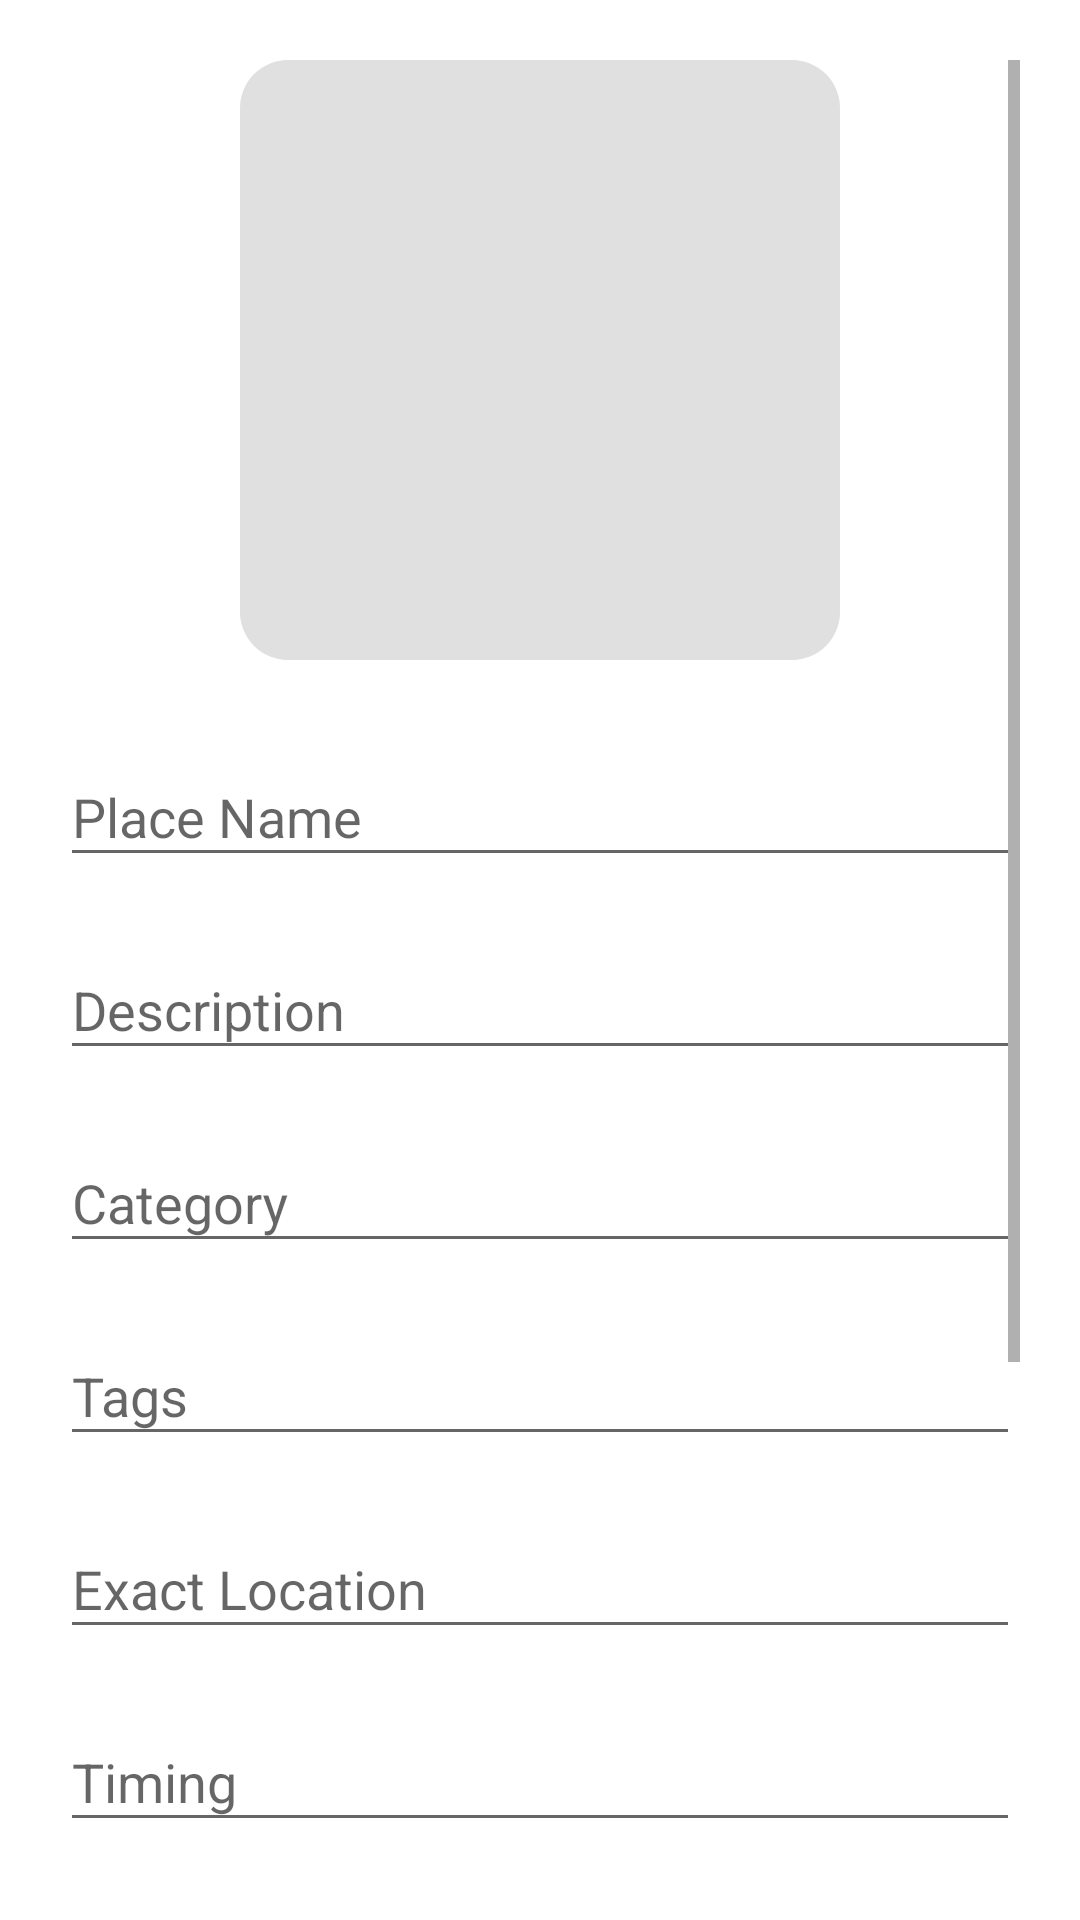

Android layout source for this screen:
<!-- AndroidManifest.xml: application theme Theme.TourismApp -->
<!-- res/layout/activity_edit_place.xml -->
<?xml version="1.0" encoding="utf-8"?>
<ScrollView
    xmlns:android="http://schemas.android.com/apk/res/android"
    xmlns:app="http://schemas.android.com/apk/res-auto"
    xmlns:tools="http://schemas.android.com/tools"
    android:layout_width="match_parent"
    android:layout_height="match_parent"
    android:padding="20dp"
    android:background="@android:color/white"
    tools:context=".EditPlaceActivity">

    <LinearLayout
        android:orientation="vertical"
        android:layout_width="match_parent"
        android:layout_height="wrap_content"
        android:gravity="center_horizontal">

        
        <ImageView
            android:id="@+id/editPlaceImage"
            android:layout_width="200dp"
            android:layout_height="200dp"
            android:layout_marginBottom="20dp"
            android:scaleType="centerCrop"
            android:background="@drawable/rounded_image_background"
            android:contentDescription="Place Image"
            tools:src="@drawable/default_person_img" />

        
        <com.google.android.material.textfield.TextInputLayout
            android:layout_width="match_parent"
            android:layout_height="wrap_content"
            android:layout_marginBottom="12dp">

            <com.google.android.material.textfield.TextInputEditText
                android:id="@+id/editPlaceName"
                android:layout_width="match_parent"
                android:layout_height="wrap_content"
                android:hint="Place Name" />
        </com.google.android.material.textfield.TextInputLayout>

        
        <com.google.android.material.textfield.TextInputLayout
            android:layout_width="match_parent"
            android:layout_height="wrap_content"
            android:layout_marginBottom="12dp">

            <com.google.android.material.textfield.TextInputEditText
                android:id="@+id/editDescription"
                android:layout_width="match_parent"
                android:layout_height="wrap_content"
                android:hint="Description" />
        </com.google.android.material.textfield.TextInputLayout>

        
        <com.google.android.material.textfield.TextInputLayout
            android:layout_width="match_parent"
            android:layout_height="wrap_content"
            android:layout_marginBottom="12dp">

            <com.google.android.material.textfield.TextInputEditText
                android:id="@+id/editCategory"
                android:layout_width="match_parent"
                android:layout_height="wrap_content"
                android:hint="Category" />
        </com.google.android.material.textfield.TextInputLayout>

        
        <com.google.android.material.textfield.TextInputLayout
            android:layout_width="match_parent"
            android:layout_height="wrap_content"
            android:layout_marginBottom="12dp">

            <com.google.android.material.textfield.TextInputEditText
                android:id="@+id/editTags"
                android:layout_width="match_parent"
                android:layout_height="wrap_content"
                android:hint="Tags" />
        </com.google.android.material.textfield.TextInputLayout>

        
        <com.google.android.material.textfield.TextInputLayout
            android:layout_width="match_parent"
            android:layout_height="wrap_content"
            android:layout_marginBottom="12dp">

            <com.google.android.material.textfield.TextInputEditText
                android:id="@+id/editExactLocation"
                android:layout_width="match_parent"
                android:layout_height="wrap_content"
                android:hint="Exact Location" />
        </com.google.android.material.textfield.TextInputLayout>

        
        <com.google.android.material.textfield.TextInputLayout
            android:layout_width="match_parent"
            android:layout_height="wrap_content"
            android:layout_marginBottom="12dp">

            <com.google.android.material.textfield.TextInputEditText
                android:id="@+id/editTiming"
                android:layout_width="match_parent"
                android:layout_height="wrap_content"
                android:hint="Timing" />
        </com.google.android.material.textfield.TextInputLayout>

        
        <com.google.android.material.textfield.TextInputLayout
            android:layout_width="match_parent"
            android:layout_height="wrap_content"
            android:layout_marginBottom="12dp">

            <com.google.android.material.textfield.TextInputEditText
                android:id="@+id/editFees"
                android:layout_width="match_parent"
                android:layout_height="wrap_content"
                android:hint="Fees" />
        </com.google.android.material.textfield.TextInputLayout>

        
        <com.google.android.material.textfield.TextInputLayout
            android:layout_width="match_parent"
            android:layout_height="wrap_content"
            android:layout_marginBottom="12dp">

            <com.google.android.material.textfield.TextInputEditText
                android:id="@+id/editContact"
                android:layout_width="match_parent"
                android:layout_height="wrap_content"
                android:hint="Contact" />
        </com.google.android.material.textfield.TextInputLayout>

        
        <com.google.android.material.textfield.TextInputLayout
            android:layout_width="match_parent"
            android:layout_height="wrap_content"
            android:layout_marginBottom="20dp">

            <com.google.android.material.textfield.TextInputEditText
                android:id="@+id/editLocation"
                android:layout_width="match_parent"
                android:layout_height="wrap_content"
                android:hint="Location" />
        </com.google.android.material.textfield.TextInputLayout>

        
        <Button
            android:id="@+id/btnUpdatePlace"
            android:layout_width="match_parent"
            android:layout_height="wrap_content"
            android:text="Update Place"
            android:textAllCaps="false"
            android:textColor="@android:color/white"
            android:backgroundTint="@color/purple_500"
            android:layout_marginTop="10dp"
            android:padding="14dp"
            android:background="@drawable/button_background"/>
    </LinearLayout>

</ScrollView>
<!-- resources referenced by this layout -->
<resources>
  <color name="purple_500">#6200EE</color>
  <!-- drawable button_background (drawable) -->
  <?xml version="1.0" encoding="utf-8"?>
  <shape xmlns:android="http://schemas.android.com/apk/res/android"
      android:shape="rectangle">
  
      <solid android:color="@color/purple_500"/>
      <corners android:radius="12dp"/>
  
  </shape>
  <!-- drawable rounded_image_background (drawable) -->
  <?xml version="1.0" encoding="utf-8"?>
  <shape xmlns:android="http://schemas.android.com/apk/res/android"
      android:shape="rectangle">
  
      <corners android:radius="16dp" />
      <solid android:color="#E0E0E0" />
  
  </shape>
  <style name="Theme.TourismApp" parent="Base.Theme.TourismApp" />
  <style name="Base.Theme.TourismApp" parent="Theme.AppCompat.Light.DarkActionBar">
          
          
      </style>
</resources>
